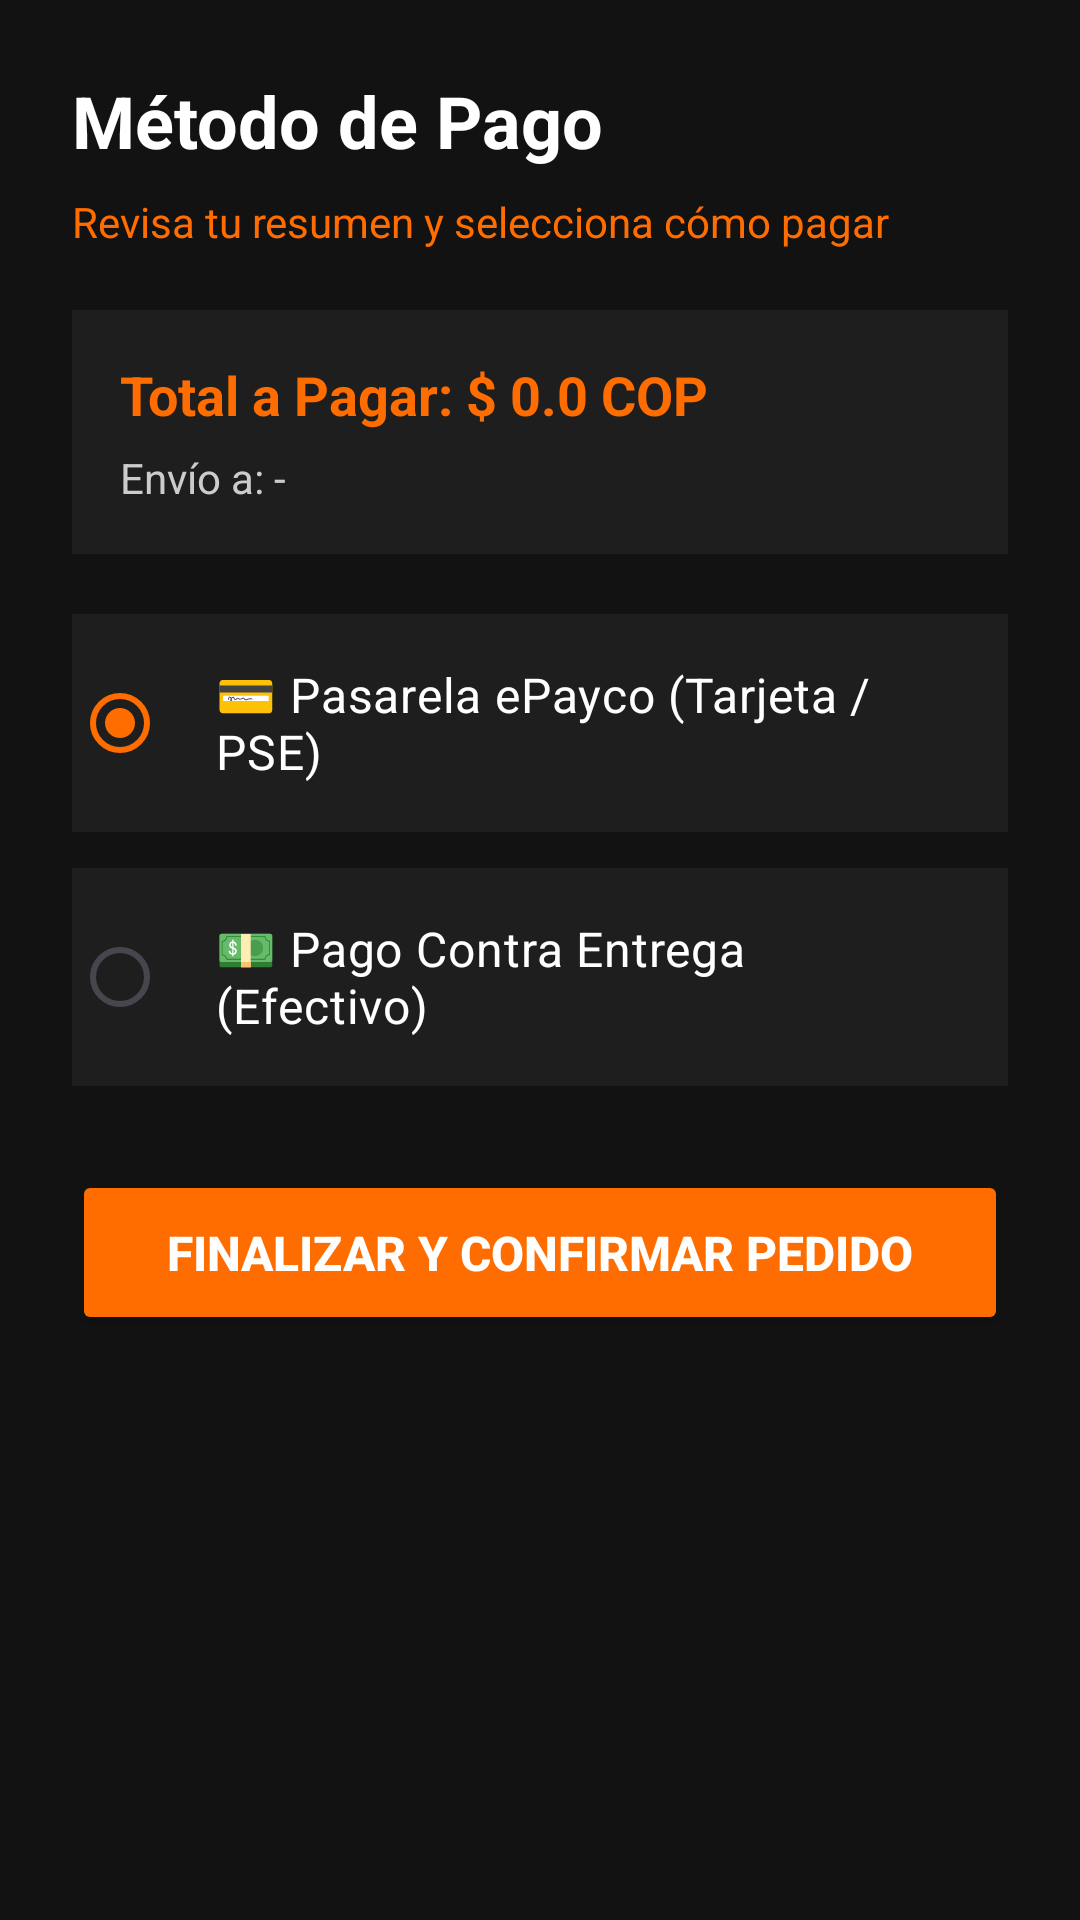

The Android layout XML behind this screen, and the referenced resources:
<!-- AndroidManifest.xml: application theme Theme.MotoGearColombia -->
<!-- res/layout/activity_payment.xml -->
<?xml version="1.0" encoding="utf-8"?>
<ScrollView xmlns:android="http://schemas.android.com/apk/res/android"
    android:layout_width="match_parent"
    android:layout_height="match_parent"
    android:fitsSystemWindows="true"
    android:background="#121212"
    android:fillViewport="true">

    <LinearLayout
        android:layout_width="match_parent"
        android:layout_height="wrap_content"
        android:orientation="vertical"
        android:padding="24dp">

        
        <TextView
            android:layout_width="wrap_content"
            android:layout_height="wrap_content"
            android:text="Método de Pago"
            android:textColor="#FFFFFF"
            android:textSize="24sp"
            android:textStyle="bold"
            android:layout_marginBottom="8dp"/>

        <TextView
            android:layout_width="wrap_content"
            android:layout_height="wrap_content"
            android:text="Revisa tu resumen y selecciona cómo pagar"
            android:textColor="#FF6D00"
            android:textSize="14sp"
            android:layout_marginBottom="20dp"/>

        
        <LinearLayout
            android:layout_width="match_parent"
            android:layout_height="wrap_content"
            android:background="#1E1E1E"
            android:orientation="vertical"
            android:padding="16dp"
            android:layout_marginBottom="20dp">

            <TextView
                android:id="@+id/tvOrderSummaryTotal"
                android:layout_width="wrap_content"
                android:layout_height="wrap_content"
                android:text="Total a Pagar: $ 0.0 COP"
                android:textColor="#FF6D00"
                android:textSize="18sp"
                android:textStyle="bold"
                android:layout_marginBottom="6dp"/>

            <TextView
                android:id="@+id/tvOrderSummaryAddress"
                android:layout_width="wrap_content"
                android:layout_height="wrap_content"
                android:text="Envío a: -"
                android:textColor="#CCCCCC"
                android:textSize="14sp"/>
        </LinearLayout>

        
        <RadioGroup
            android:id="@+id/rgPaymentMethod"
            android:layout_width="match_parent"
            android:layout_height="wrap_content"
            android:layout_marginBottom="28dp">

            <RadioButton
                android:id="@+id/rbCardEpayco"
                android:layout_width="match_parent"
                android:layout_height="wrap_content"
                android:background="#1E1E1E"
                android:padding="16dp"
                android:text="💳 Pasarela ePayco (Tarjeta / PSE)"
                android:textColor="#FFFFFF"
                android:textSize="16sp"
                android:buttonTint="#FF6D00"
                android:checked="true"
                android:layout_marginBottom="12dp"/>

            <RadioButton
                android:id="@+id/rbCashOnDelivery"
                android:layout_width="match_parent"
                android:layout_height="wrap_content"
                android:background="#1E1E1E"
                android:padding="16dp"
                android:text="💵 Pago Contra Entrega (Efectivo)"
                android:textColor="#FFFFFF"
                android:textSize="16sp"
                android:buttonTint="#FF6D00"/>
        </RadioGroup>

        
        <Button
            android:id="@+id/btnConfirmOrder"
            android:layout_width="match_parent"
            android:layout_height="55dp"
            android:backgroundTint="#FF6D00"
            android:text="Finalizar y Confirmar Pedido"
            android:textColor="#FFFFFF"
            android:textSize="16sp"
            android:textStyle="bold"/>

    </LinearLayout>
</ScrollView>
<!-- resources referenced by this layout -->
<resources>
  <style name="Theme.MotoGearColombia" parent="Theme.Material3.DayNight.NoActionBar">
          
          <item name="colorPrimary">@color/accent_orange</item>
          
          <item name="android:windowBackground">@color/primary_dark</item>
      </style>
  <color name="accent_orange">#FF6D00</color>
  <color name="primary_dark">#121212</color>
</resources>
